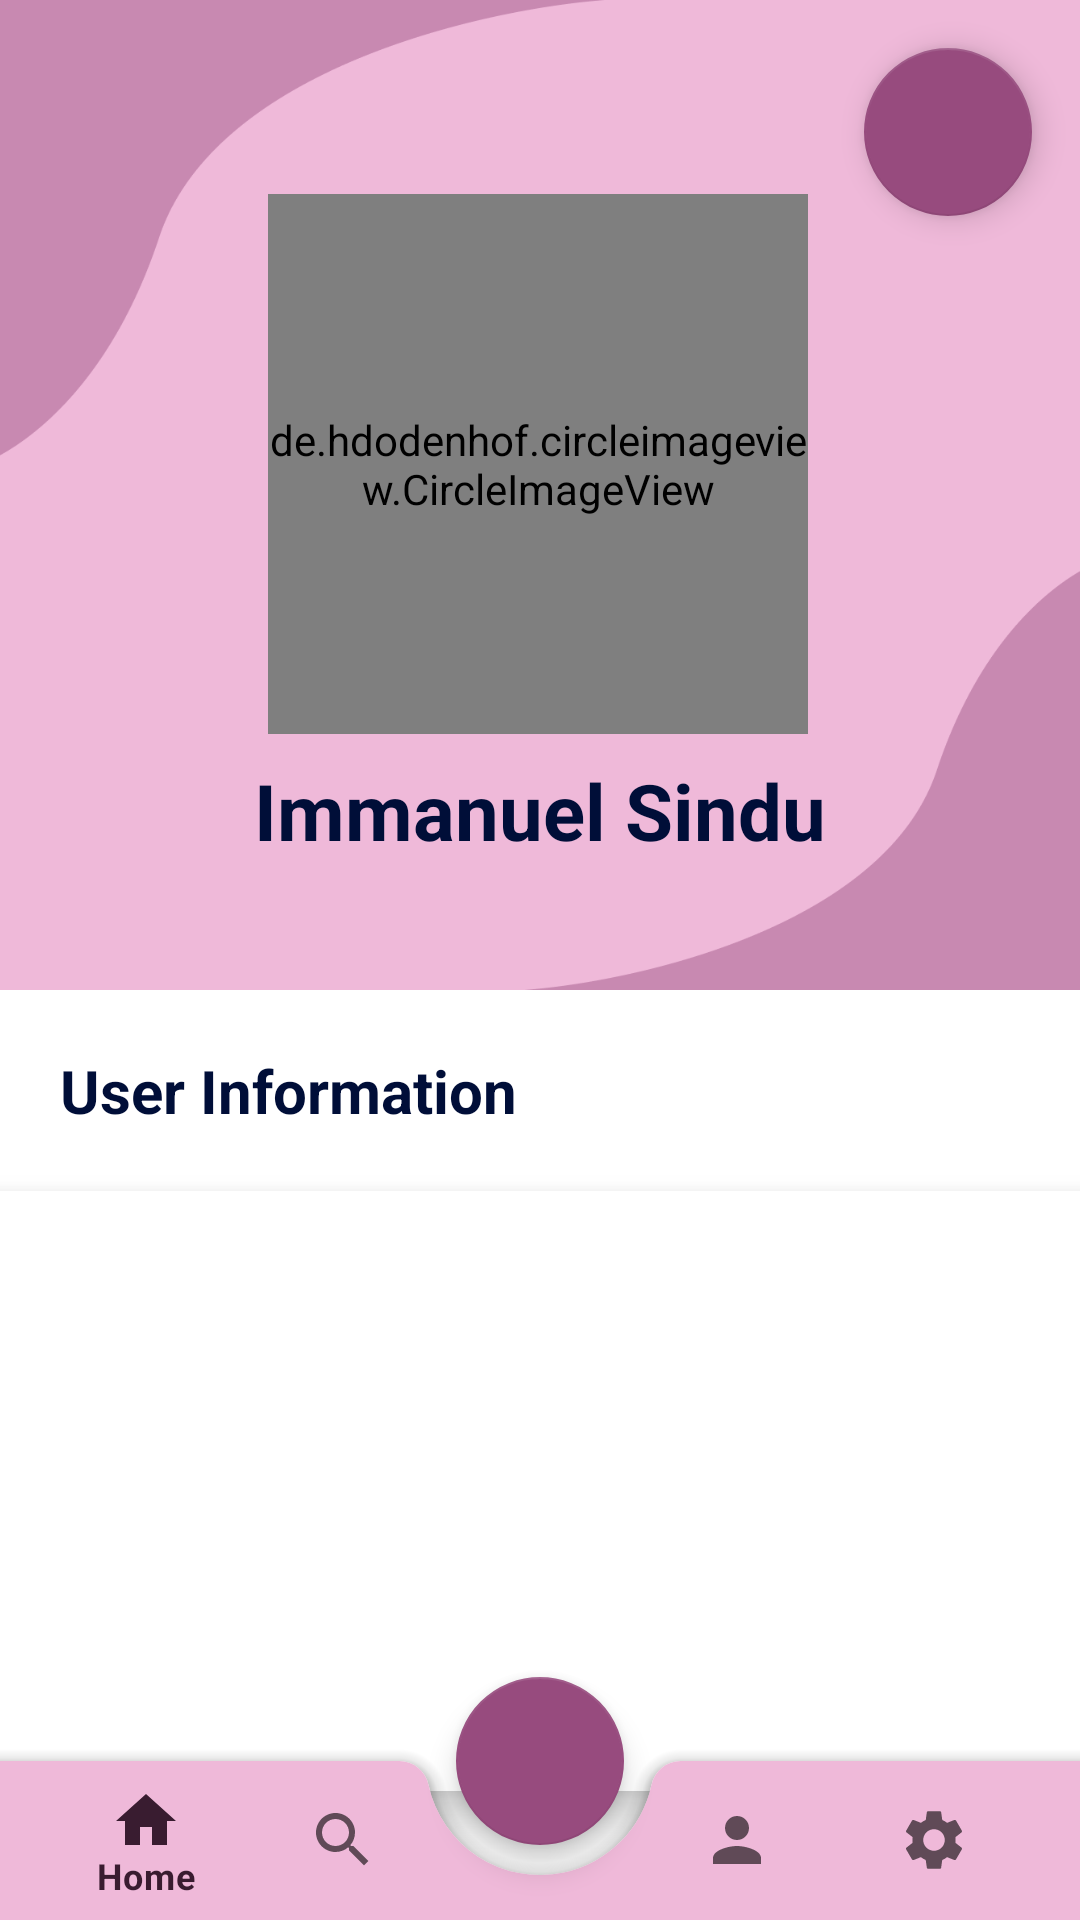

Android layout source for this screen:
<!-- AndroidManifest.xml: application theme Theme.Lookies -->
<!-- res/layout/activity_account_information.xml -->
<?xml version="1.0" encoding="utf-8"?>
<androidx.coordinatorlayout.widget.CoordinatorLayout xmlns:android="http://schemas.android.com/apk/res/android"
    android:layout_width="match_parent"
    android:layout_height="match_parent"
    android:id="@+id/myScrollView"
    xmlns:app="http://schemas.android.com/apk/res-auto">

    <LinearLayout
        android:layout_width="match_parent"
        android:layout_height="wrap_content"
        android:orientation="vertical">

        <androidx.constraintlayout.widget.ConstraintLayout
            android:layout_width="match_parent"
            android:layout_height="match_parent">

            <com.google.android.material.floatingactionbutton.FloatingActionButton
                android:layout_width="wrap_content"
                android:layout_height="wrap_content"
                android:scaleType="center"
                android:layout_marginTop="16dp"
                android:layout_marginEnd="16dp"
                android:src="@drawable/ic_baseline_edit_24"
                app:layout_constraintEnd_toEndOf="parent"
                app:layout_constraintTop_toTopOf="parent" />

            <ImageView
                android:id="@+id/imageView"
                android:layout_width="match_parent"
                android:layout_height="330sp"
                android:scaleType="centerCrop"
                android:src="@drawable/wall"
                app:layout_constraintEnd_toEndOf="parent"
                app:layout_constraintStart_toStartOf="parent"
                app:layout_constraintTop_toTopOf="parent" />

            <de.hdodenhof.circleimageview.CircleImageView
                android:id="@+id/circleImageView2"
                android:layout_width="180sp"
                android:layout_height="180sp"
                android:src="@drawable/lookies"
                app:civ_border_color="@color/dark_purple"
                app:civ_border_width="7sp"
                app:layout_constraintBottom_toBottomOf="@+id/imageView"
                app:layout_constraintEnd_toEndOf="parent"
                app:layout_constraintHorizontal_bias="0.497"
                app:layout_constraintStart_toStartOf="parent"
                app:layout_constraintTop_toTopOf="@+id/imageView"
                app:layout_constraintVertical_bias="0.43" />

            <TextView
                android:layout_width="wrap_content"
                android:layout_height="wrap_content"
                android:layout_marginTop="8dp"
                android:text="Immanuel Sindu"
                android:textColor="@color/magenta"
                android:textSize="26sp"
                android:textStyle="bold"
                app:layout_constraintEnd_toEndOf="@+id/imageView"
                app:layout_constraintStart_toStartOf="@+id/imageView"
                app:layout_constraintTop_toBottomOf="@+id/circleImageView2" />
        </androidx.constraintlayout.widget.ConstraintLayout>

        <TextView
            android:layout_width="match_parent"
            android:layout_height="wrap_content"
            android:text="User Information"
            android:textColor="@color/magenta"
            android:textSize="20sp"
            android:textStyle="bold"
            android:layout_marginTop="20sp"
            android:layout_marginLeft="20sp"/>

        <View
            android:layout_width="380sp"
            android:layout_height="200sp"
            android:layout_marginTop="20sp"
            android:layout_gravity="center"
            android:background="@drawable/searchview_background"
            android:elevation="8sp">

        </View>
    </LinearLayout>






    <com.google.android.material.bottomappbar.BottomAppBar
        android:id="@+id/bottomAppBar"
        android:layout_width="match_parent"
        android:layout_height="53sp"
        app:fabCradleMargin="10dp"
        android:layout_gravity="bottom"
        android:backgroundTint="@color/light_purple"
        app:fabCradleRoundedCornerRadius="10dp">

        <com.google.android.material.bottomnavigation.BottomNavigationView
            android:id="@+id/myBottomNavigationView"
            android:layout_width="match_parent"
            android:layout_height="match_parent"
            android:layout_marginEnd="16sp"
            app:elevation="0dp"
            android:background="@android:color/transparent"
            app:menu="@menu/bottom_nav_menu"/>

    </com.google.android.material.bottomappbar.BottomAppBar>

    <com.google.android.material.floatingactionbutton.FloatingActionButton
        android:id="@+id/myFabCamera"
        android:layout_width="wrap_content"
        android:layout_height="wrap_content"
        android:src="@drawable/ic_camera"
        app:layout_anchor="@id/bottomAppBar"/>

</androidx.coordinatorlayout.widget.CoordinatorLayout>
<!-- resources referenced by this layout -->
<resources>
  <color name="dark_purple">#974B7E</color>
  <color name="light_purple">#EFB9D9</color>
  <color name="magenta">#000E38</color>
  <!-- drawable lookies: png bitmap (drawable-v24, 11537 bytes) -->
  <!-- drawable searchview_background (drawable) -->
  <?xml version="1.0" encoding="utf-8"?>
  <shape xmlns:android="http://schemas.android.com/apk/res/android"
      android:shape="rectangle">
  
      <corners
          android:radius="10dp"/>
      <stroke
          android:color="@color/white"
          android:width="2dp"/>
      <solid android:color="@color/white"/>
  
  
  
  </shape>
  <!-- drawable wall: png bitmap (drawable-v24, 17514 bytes) -->
  <style name="Theme.Lookies" parent="Theme.MaterialComponents.DayNight.DarkActionBar">
          
          <item name="colorPrimary">@color/light_maroon</item>
          <item name="colorPrimaryVariant">@color/dark_purple</item>
          <item name="colorOnPrimary">@color/white</item>
          
          <item name="colorSecondary">@color/dark_purple</item>
          <item name="colorSecondaryVariant">@color/teal_700</item>
          <item name="colorOnSecondary">@color/white</item>
          
          <item name="android:statusBarColor" tools:targetApi="l">?attr/colorPrimaryVariant</item>
          
      </style>
  <color name="white">#FFFFFFFF</color>
  <color name="light_maroon">#391C30</color>
  <color name="teal_700">#FF018786</color>
</resources>
